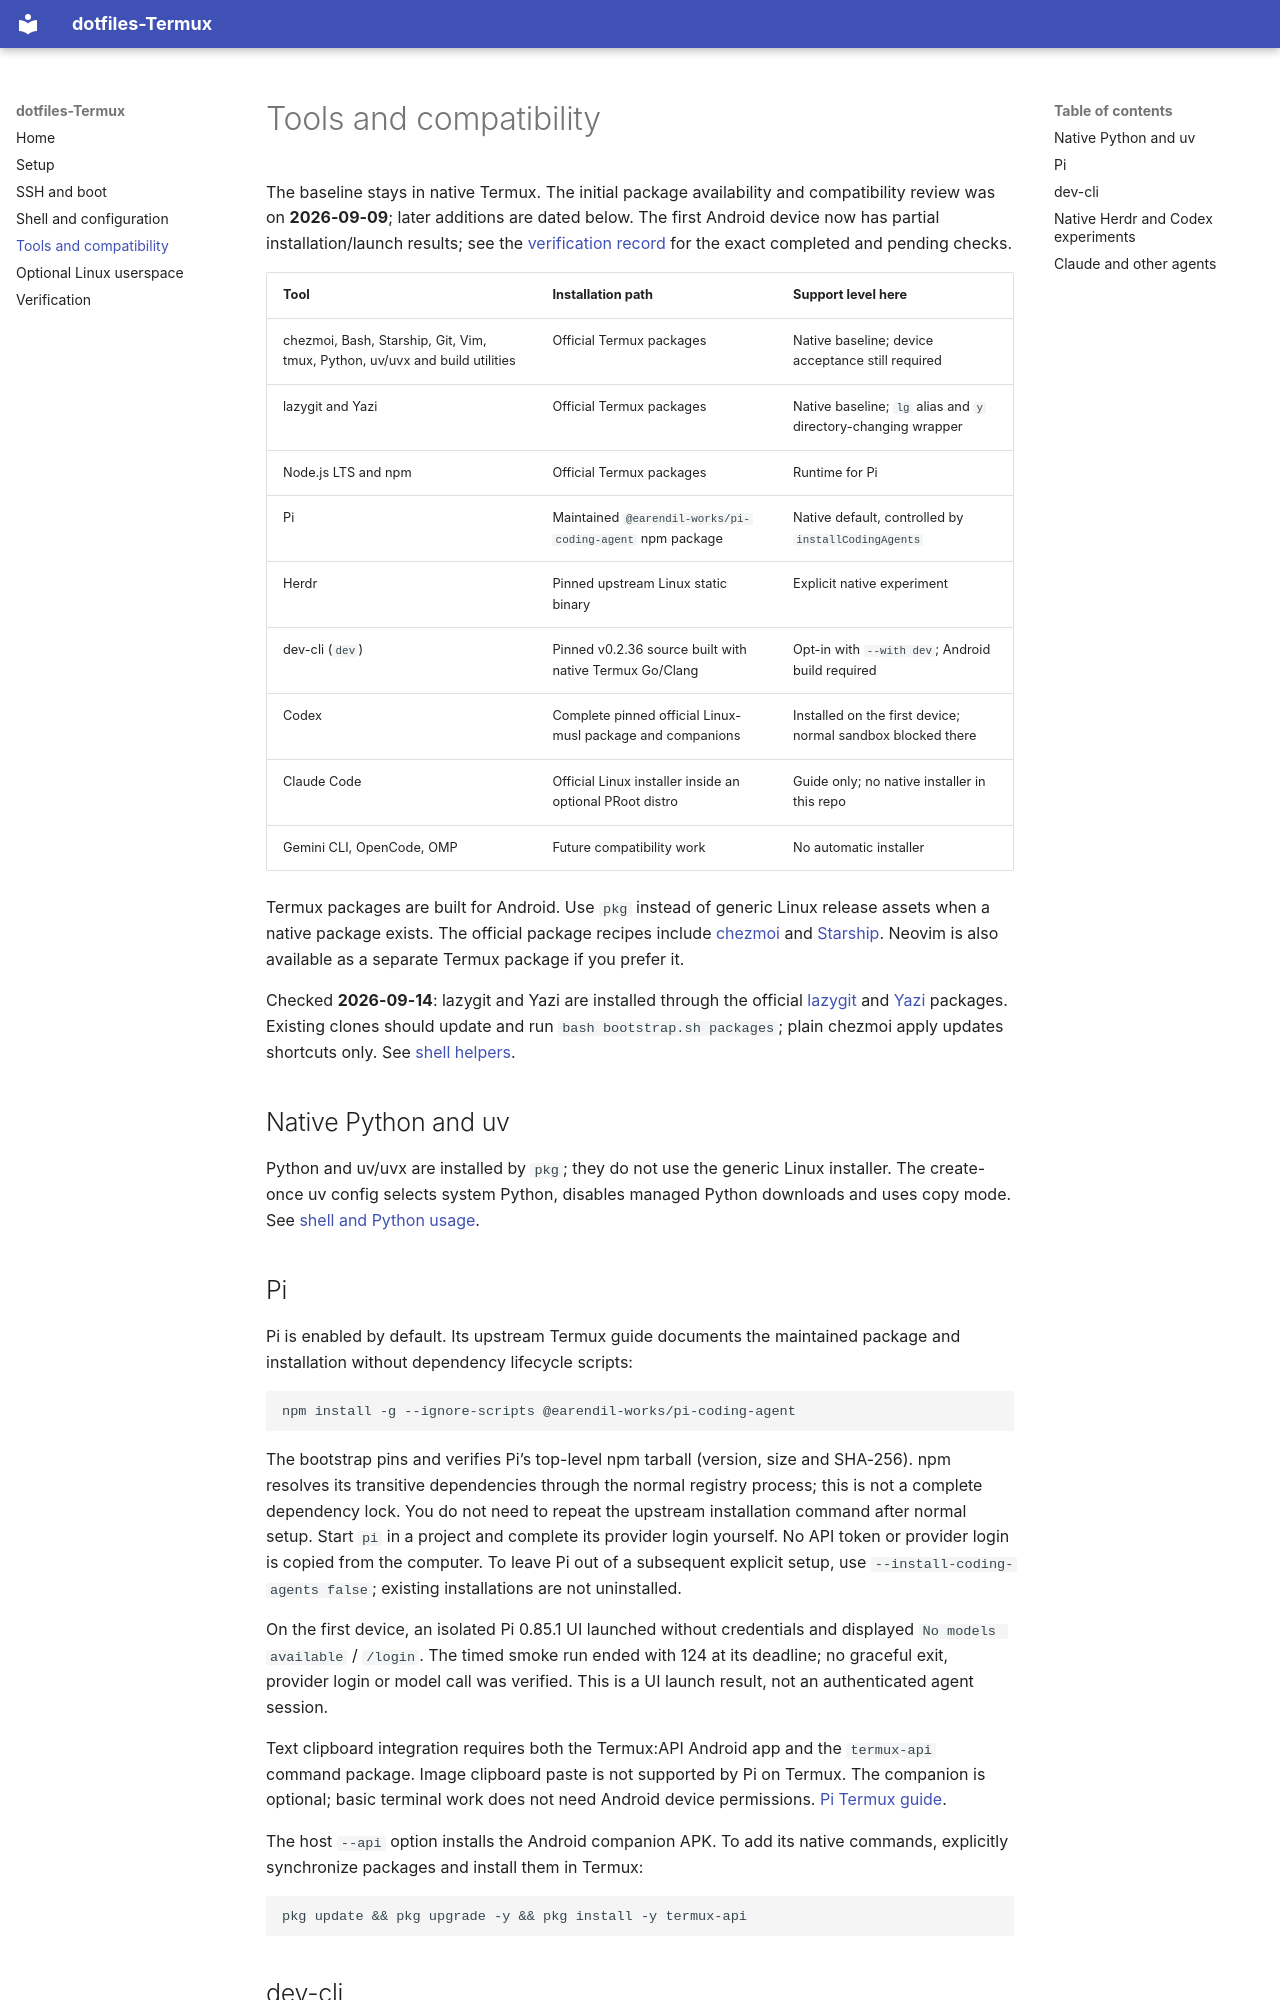

repository: daviddwlee84/dotfiles-Termux · page: tools/index.html · generator: mkdocs

# Tools and compatibility

The baseline stays in native Termux. The initial package availability and compatibility
review was on **2026-09-09**; later additions are dated below. The first Android device now
has partial installation/launch results; see the [verification record](verification.md#current-verification-record-2026-09-09)
for the exact completed and pending checks.

| Tool | Installation path | Support level here |
| --- | --- | --- |
| chezmoi, Bash, Starship, Git, Vim, tmux, Python, uv/uvx and build utilities | Official Termux packages | Native baseline; device acceptance still required |
| lazygit and Yazi | Official Termux packages | Native baseline; `lg` alias and `y` directory-changing wrapper |
| Node.js LTS and npm | Official Termux packages | Runtime for Pi |
| Pi | Maintained `@earendil-works/pi-coding-agent` npm package | Native default, controlled by `installCodingAgents` |
| Herdr | Pinned upstream Linux static binary | Explicit native experiment |
| dev-cli (`dev`) | Pinned v0.2.36 source built with native Termux Go/Clang | Opt-in with `--with dev`; Android build required |
| Codex | Complete pinned official Linux-musl package and companions | Installed on the first device; normal sandbox blocked there |
| Claude Code | Official Linux installer inside an optional PRoot distro | Guide only; no native installer in this repo |
| Gemini CLI, OpenCode, OMP | Future compatibility work | No automatic installer |

Termux packages are built for Android. Use `pkg` instead of generic Linux
release assets when a native package exists. The official package recipes
include [chezmoi](https://github.com/termux/termux-packages/blob/master/packages/chezmoi/build.sh)
and [Starship](https://github.com/termux/termux-packages/blob/master/packages/starship/build.sh).
Neovim is also available as a separate Termux package if you prefer it.

Checked **2026-09-14**: lazygit and Yazi are installed through the official [lazygit](https://github.com/termux/termux-packages/blob/master/packages/lazygit/build.sh) and [Yazi](https://github.com/termux/termux-packages/blob/master/packages/yazi/build.sh) packages. Existing clones should update and run `bash bootstrap.sh packages`; plain chezmoi apply updates shortcuts only. See [shell helpers](shell.md#interactive-features-and-helpers).

## Native Python and uv

Python and uv/uvx are installed by `pkg`; they do not use the generic Linux
installer. The create-once uv config selects system Python, disables managed
Python downloads and uses copy mode. See [shell and Python usage](shell.md).

## Pi

Pi is enabled by default. Its upstream Termux guide documents the maintained
package and installation without dependency lifecycle scripts:

```sh
npm install -g --ignore-scripts @earendil-works/pi-coding-agent
```

The bootstrap pins and verifies Pi’s top-level npm tarball (version, size
and SHA-256). npm resolves its transitive dependencies through the normal
registry process; this is not a complete dependency lock. You do not need
to repeat the upstream installation command after normal setup. Start `pi`
in a project and complete its provider login yourself. No API token or provider login is copied from the computer.
To leave Pi out of a subsequent explicit setup, use
`--install-coding-agents false`; existing installations are not uninstalled.


On the first device, an isolated Pi 0.85.1 UI launched without credentials
and displayed `No models available` / `/login`. The timed smoke run ended
with 124 at its deadline; no graceful exit, provider login or model call
was verified. This is a UI launch result, not an authenticated agent session.

Text clipboard integration requires both the Termux:API Android app and the
`termux-api` command package. Image clipboard paste is not supported by Pi on
Termux. The companion is optional; basic terminal work does not need Android
device permissions. [Pi Termux guide](https://github.com/earendil-works/pi/blob/main/packages/coding-agent/docs/termux.md).

The host `--api` option installs the Android companion APK. To add its native
commands, explicitly synchronize packages and install them in Termux:

```sh
pkg update && pkg upgrade -y && pkg install -y termux-api
```
